Run: headless pygame with SDL's dummy video driver; simulated clock (each Clock.tick advances the game by its frame time, no real sleeping); random seed 0; keys injected as events and as key.get_pressed() state; no mouse input.
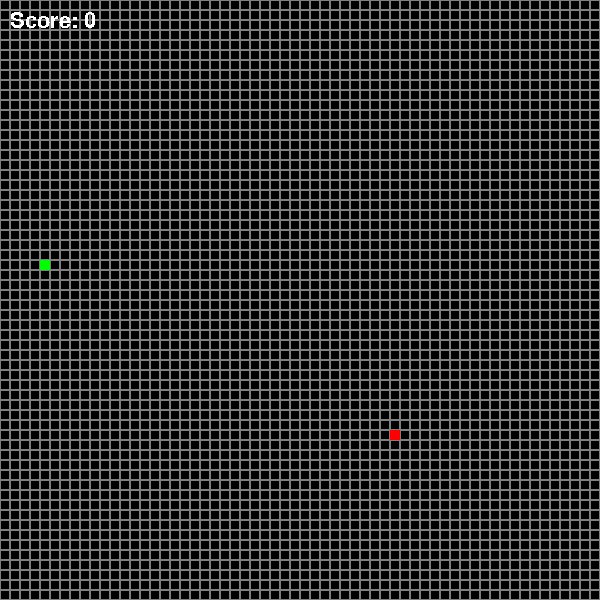
Frame 1 of 4 · flips 1–60 · no input
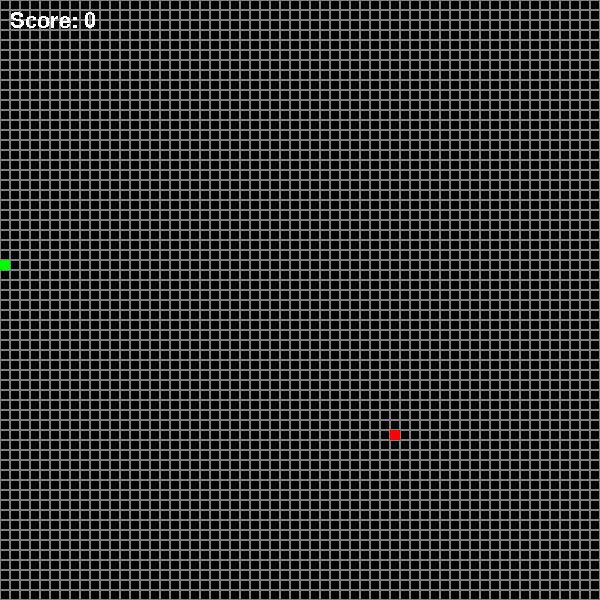
Frame 2 of 4 · flips 61–180 · tapped SPACE, RETURN · held RIGHT (→), D
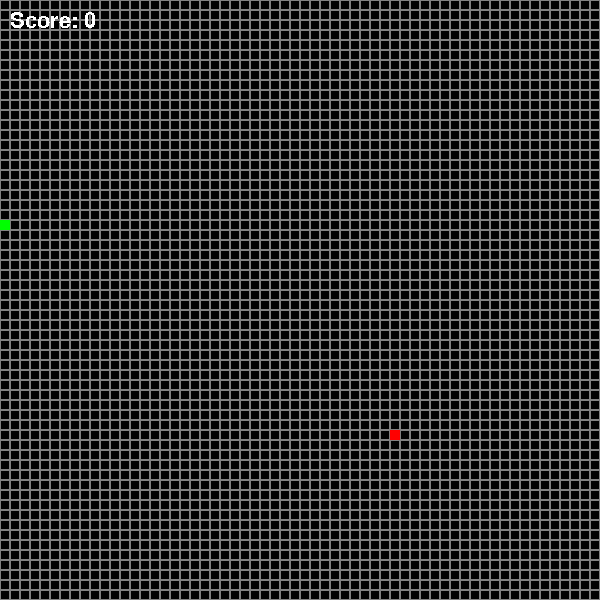
Frame 3 of 4 · flips 181–300 · held DOWN (↓), S
Frame 4 of 4 · flips 301–420 · held LEFT (←), A, UP (↑), W · screen same as frame 2, image omitted

The pygame program that drew these frames:

import pygame
from pygame.locals import *
import random
pygame.init()
screen = pygame.display.set_mode((600,600))
pygame.display.set_caption("Snake")
red = (255,0,0)
green = (0,255,0)
blue = (0,0,255)
white = (255,255,255)
black = (0,0,0)
aqua = (0,255,255)
gray = (128,128,128)
FoodX = (random.randint(0,600)//10) * 10
FoodY = (random.randint(0,600)//10) * 10
SnakeX = (random.randint(0,600)//10) * 10
SnakeY = (random.randint(0,600)//10) * 10
SnakeSize = []
Up = 0
Down = 0
Left = 0
Right = 0
fpsclock = pygame.time.Clock()
Score = 0
speed = 8
def Text(msg,x,y,color):
    fontobj = pygame.font.SysFont('freesans',32)
    msobj = fontobj.render(msg,False,color)
    screen.blit(msobj,(x,y))
while True:

    fpsclock.tick(speed)
    for y in range(0,600,10):
        for x in range(0,600,10):
            pygame.draw.rect(screen,gray,(x,y,10,10),1)
    SnakeSize.insert(0,[SnakeX,SnakeY])
    
    for segment in SnakeSize:
        pygame.draw.rect(screen,green,segment+[10,10])
    pygame.draw.rect(screen,red,(FoodX,FoodY,10,10),0)
    Text(('Score: '+str(Score)),10,10,white)
    SnakeSize.pop()
    pygame.display.update()
    screen.fill(black)
    for event in pygame.event.get():
        if event.type == QUIT:
            pygame.quit()
            exit()
        elif event.type == KEYDOWN:
            if event.key == K_w and not Down:
                Up = 1
                Down = 0
                Left = 0
                Right = 0
            elif event.key == K_s and not Up:
                Down = 1
                Up = 0
                Left = 0
                Right = 0
            elif event.key == K_a and not Right:
                Left = 1
                Right = 0
                Down = 0
                Up = 0
            elif event.key == K_d and not Left:
                Right = 1
                Left = 0
                Up = 0
                Down = 0

    #Moves
    if Up:
        SnakeY = SnakeY - 10
    if Down:
        SnakeY = SnakeY + 10
    if Left:
        SnakeX = SnakeX - 10
    if Right:
        SnakeX = SnakeX + 10
  
    #Snake Emerging From Other Sides
    if SnakeX <= -10:
        SnakeX = 610
    elif SnakeX >= 610:
        SnakeX = -10
    elif SnakeY <= -10:
        SnakeY = 610
    elif SnakeY >= 610:
        SnakeY = -10
    #Consumption of Food
    if (FoodX,FoodY) == (SnakeX,SnakeY):
        FoodX = (random.randint(0,600)//10) * 10
        FoodY = (random.randint(0,600)//10) * 10
        Score = Score + 1
  
        SnakeSize.insert(0,[SnakeX,SnakeY])
    


    #Game Over
    if [SnakeX,SnakeY] in SnakeSize[2:]:
        screen.fill(white)
        Text("Game Over!",215,240,black)
        break

    #Restart
    if Score == 9:
        speed += 2
        SnakeSize = []
        
        
